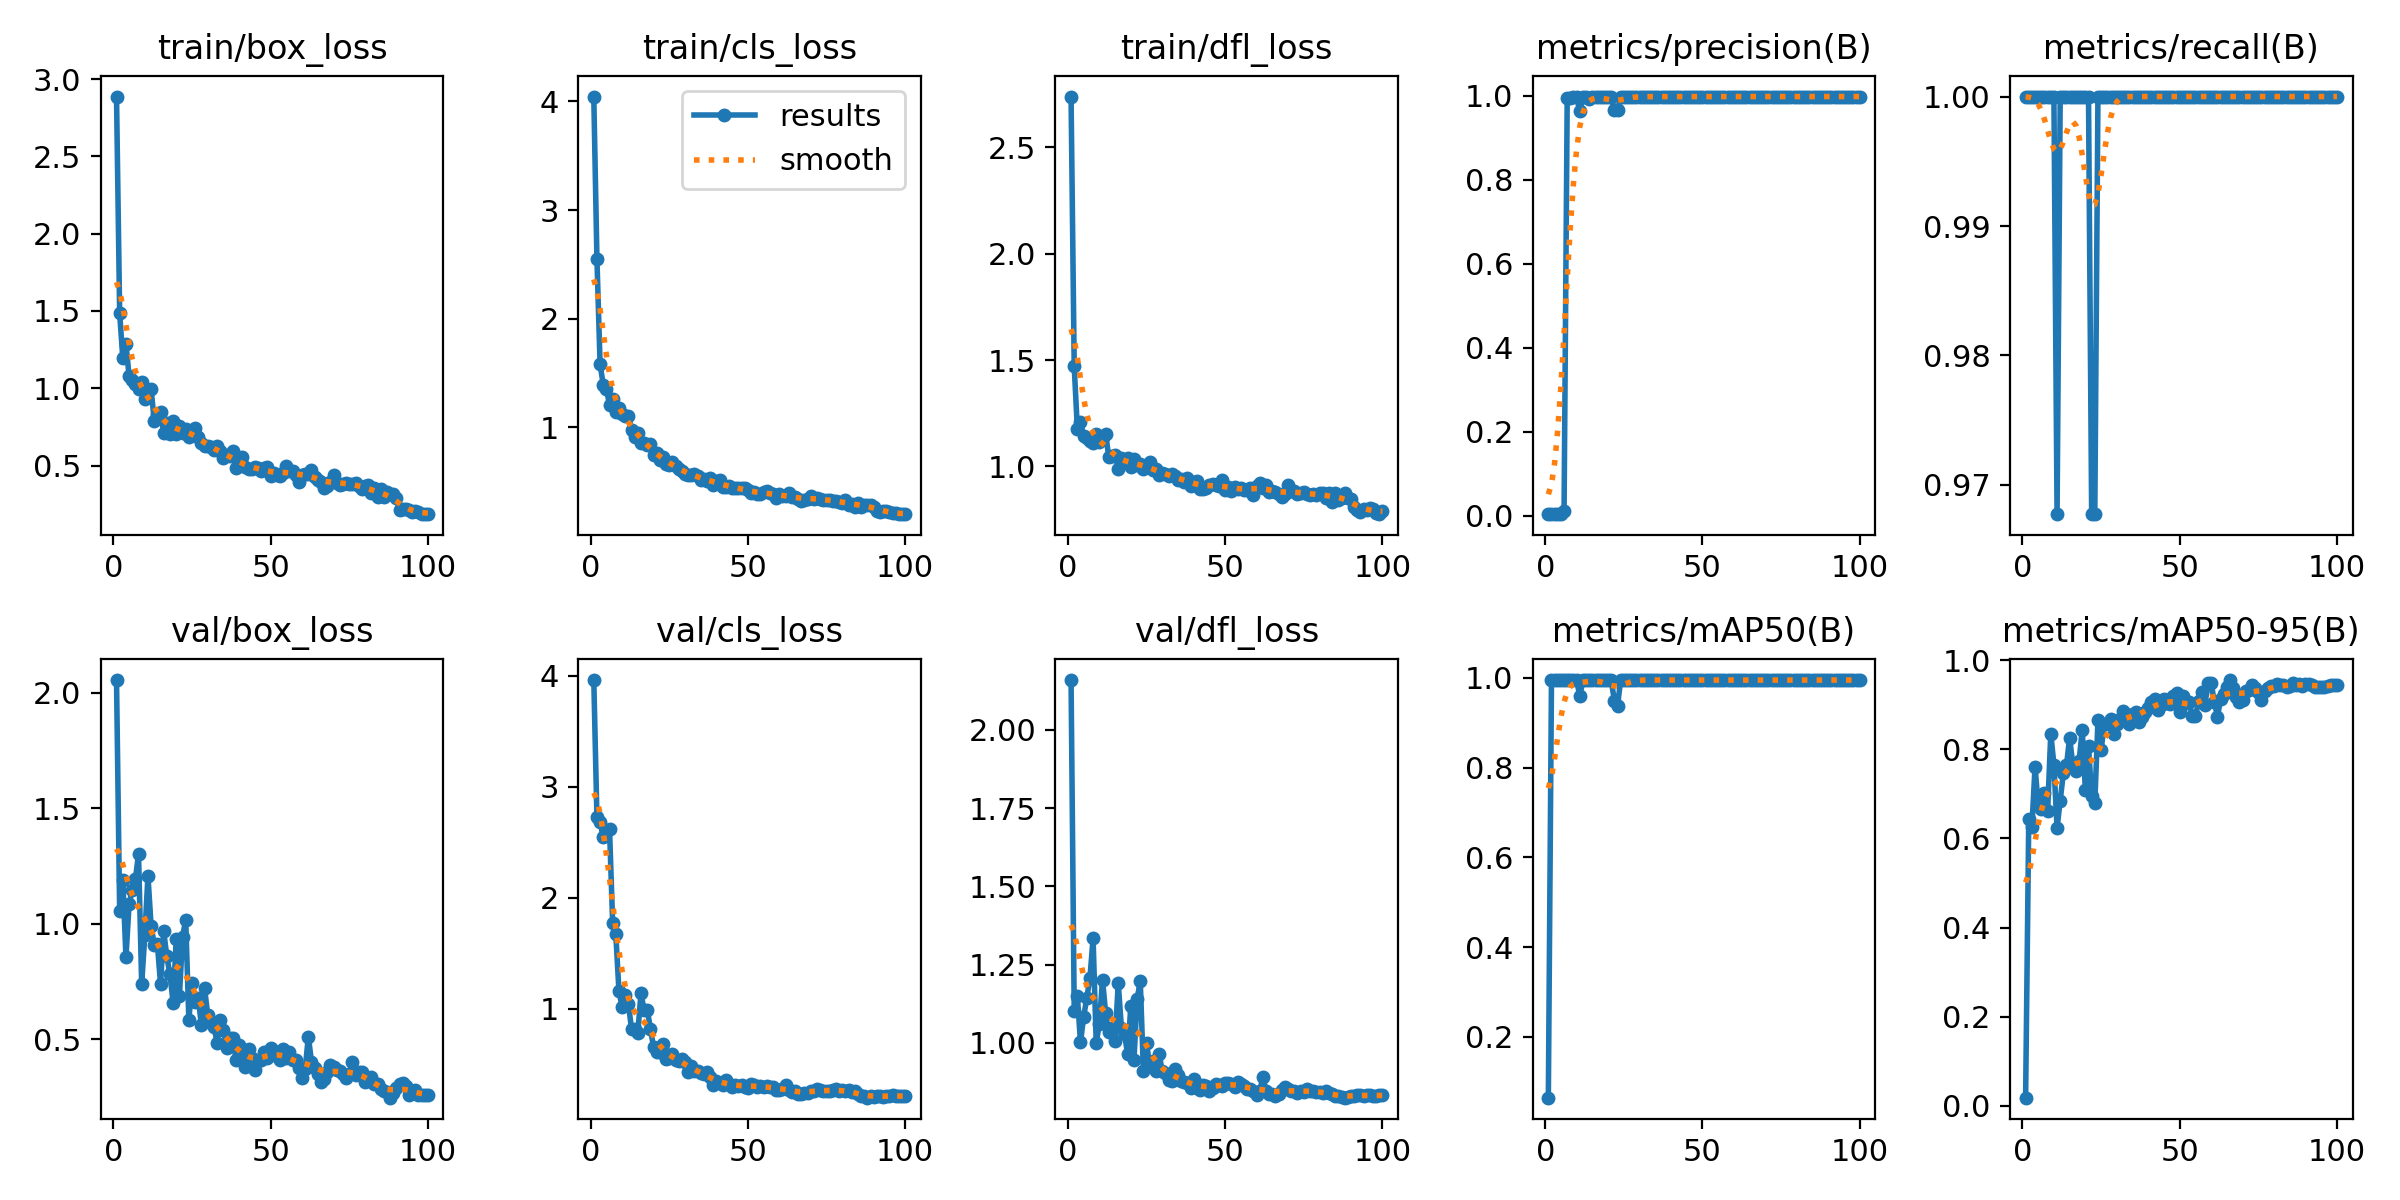

Source data for this figure (header and first rows):
epoch, time, train/box_loss, train/cls_loss, train/dfl_loss, metrics/precision(B), metrics/recall(B), metrics/mAP50(B), metrics/mAP50-95(B), val/box_loss, val/cls_loss, val/dfl_loss, lr/pg0, lr/pg1, lr/pg2
1, 2.423, 2.887, 4.044, 2.74, 0.00333, 1, 0.06476, 0.01796, 2.055, 3.962, 2.159, 0.00014, 0.00014, 0.00014
2, 4.237, 1.485, 2.552, 1.47, 0.00333, 1, 0.995, 0.6441, 1.056, 2.726, 1.102, 0.000297, 0.000297, 0.000297
3, 5.891, 1.193, 1.581, 1.177, 0.00333, 1, 0.995, 0.6249, 1.19, 2.684, 1.15, 0.0004509, 0.0004509, 0.0004509
4, 7.558, 1.288, 1.394, 1.208, 0.00379, 1, 0.995, 0.7615, 0.8547, 2.544, 1.001, 0.0006016, 0.0006016, 0.0006016
5, 9.241, 1.079, 1.357, 1.141, 0.00333, 1, 0.995, 0.6749, 1.084, 2.605, 1.083, 0.0007491, 0.0007491, 0.0007491
6, 10.88, 1.052, 1.205, 1.135, 0.00973, 1, 0.995, 0.6668, 1.146, 2.621, 1.143, 0.0008935, 0.0008935, 0.0008935
7, 12.55, 1.026, 1.266, 1.117, 0.9938, 1, 0.995, 0.7016, 1.191, 1.776, 1.206, 0.001035, 0.001035, 0.001035
8, 14.18, 0.9977, 1.138, 1.108, 0.9948, 1, 0.995, 0.6617, 1.303, 1.669, 1.334, 0.001173, 0.001173, 0.001173
9, 15.79, 1.041, 1.182, 1.153, 0.9972, 1, 0.995, 0.8352, 0.7381, 1.157, 0.9992, 0.001308, 0.001308, 0.001308
10, 17.4, 0.9276, 1.12, 1.113, 0.9975, 1, 0.995, 0.7658, 0.9497, 1.015, 1.061, 0.001439, 0.001439, 0.001439
11, 19.02, 0.9858, 1.101, 1.139, 0.9628, 0.9677, 0.9591, 0.6238, 1.207, 1.126, 1.202, 0.001568, 0.001568, 0.001568
12, 20.6, 0.996, 1.107, 1.152, 0.9973, 1, 0.995, 0.6851, 0.9894, 1.045, 1.095, 0.001693, 0.001693, 0.001693
13, 22.21, 0.7862, 0.9804, 1.044, 0.9978, 1, 0.995, 0.7471, 0.909, 0.8154, 1.033, 0.001762, 0.001762, 0.001762
14, 23.79, 0.825, 0.9075, 1.051, 0.9928, 1, 0.995, 0.7642, 0.9102, 0.8183, 1.046, 0.001743, 0.001743, 0.001743
15, 25.39, 0.8465, 0.9487, 1.052, 0.998, 1, 0.995, 0.8266, 0.7399, 0.7775, 1.005, 0.001723, 0.001723, 0.001723
16, 26.98, 0.7112, 0.8568, 0.9893, 0.9975, 1, 0.995, 0.7649, 0.9671, 1.136, 1.19, 0.001703, 0.001703, 0.001703
17, 28.57, 0.7726, 0.8519, 1.041, 0.9972, 1, 0.995, 0.7523, 0.8582, 0.9871, 1.049, 0.001683, 0.001683, 0.001683
18, 30.17, 0.7029, 0.8421, 1.019, 0.997, 1, 0.995, 0.7735, 0.7803, 0.9912, 1.027, 0.001663, 0.001663, 0.001663
19, 31.79, 0.7886, 0.8516, 1.038, 0.9975, 1, 0.995, 0.8436, 0.6581, 0.8193, 0.9627, 0.001644, 0.001644, 0.001644
20, 33.54, 0.7053, 0.7445, 0.996, 0.998, 1, 0.995, 0.7092, 0.935, 0.6509, 1.117, 0.001624, 0.001624, 0.001624
21, 35.16, 0.7527, 0.7613, 1.034, 0.9982, 1, 0.995, 0.8083, 0.686, 0.6037, 0.9449, 0.001604, 0.001604, 0.001604
22, 36.82, 0.7124, 0.6972, 1.007, 0.9658, 0.9677, 0.9488, 0.6946, 0.9432, 0.6121, 1.138, 0.001584, 0.001584, 0.001584
23, 38.46, 0.7354, 0.7315, 1.009, 0.9654, 0.9677, 0.9381, 0.6793, 1.017, 0.6778, 1.199, 0.001564, 0.001564, 0.001564
24, 40.07, 0.6848, 0.6619, 0.9866, 0.9982, 1, 0.995, 0.8649, 0.5832, 0.5449, 0.9105, 0.001545, 0.001545, 0.001545
25, 41.75, 0.7244, 0.6583, 0.998, 0.9981, 1, 0.995, 0.7976, 0.7417, 0.5552, 0.9988, 0.001525, 0.001525, 0.001525
26, 43.41, 0.7447, 0.6821, 1.021, 0.9981, 1, 0.995, 0.857, 0.6603, 0.5929, 0.9268, 0.001505, 0.001505, 0.001505
27, 45.02, 0.6817, 0.6434, 0.9811, 0.9981, 1, 0.995, 0.8562, 0.6776, 0.5364, 0.9412, 0.001485, 0.001485, 0.001485
28, 46.63, 0.6473, 0.62, 0.9891, 0.9981, 1, 0.995, 0.8683, 0.5595, 0.5246, 0.9095, 0.001465, 0.001465, 0.001465
29, 48.24, 0.6237, 0.5962, 0.9604, 0.998, 1, 0.995, 0.835, 0.7195, 0.5416, 0.9639, 0.001446, 0.001446, 0.001446
30, 49.84, 0.624, 0.5736, 0.9685, 0.9981, 1, 0.995, 0.8565, 0.6064, 0.5175, 0.9088, 0.001426, 0.001426, 0.001426
31, 51.47, 0.6191, 0.5647, 0.9623, 0.9982, 1, 0.995, 0.869, 0.5703, 0.4258, 0.9042, 0.001406, 0.001406, 0.001406
32, 53.09, 0.6002, 0.5643, 0.9537, 0.9981, 1, 0.995, 0.8859, 0.554, 0.484, 0.8815, 0.001386, 0.001386, 0.001386
33, 54.72, 0.6278, 0.5698, 0.966, 0.9981, 1, 0.995, 0.88, 0.484, 0.4378, 0.8788, 0.001366, 0.001366, 0.001366
34, 56.32, 0.5954, 0.5532, 0.9565, 0.9982, 1, 0.995, 0.8572, 0.582, 0.433, 0.9158, 0.001347, 0.001347, 0.001347
35, 57.92, 0.5494, 0.5195, 0.9359, 0.9983, 1, 0.995, 0.8791, 0.5418, 0.4191, 0.8979, 0.001327, 0.001327, 0.001327
36, 59.53, 0.5664, 0.5223, 0.9387, 0.9982, 1, 0.995, 0.8848, 0.4632, 0.4078, 0.8775, 0.001307, 0.001307, 0.001307
37, 61.15, 0.563, 0.5022, 0.9266, 0.9982, 1, 0.995, 0.8619, 0.5055, 0.4304, 0.874, 0.001287, 0.001287, 0.001287
38, 62.75, 0.5936, 0.535, 0.9464, 0.9981, 1, 0.995, 0.8721, 0.5037, 0.3803, 0.8718, 0.001267, 0.001267, 0.001267
39, 64.35, 0.487, 0.473, 0.9078, 0.9982, 1, 0.995, 0.8833, 0.4099, 0.3121, 0.8551, 0.001248, 0.001248, 0.001248
40, 65.95, 0.5046, 0.5039, 0.9266, 0.9982, 1, 0.995, 0.8931, 0.4734, 0.3449, 0.8831, 0.001228, 0.001228, 0.001228
41, 67.56, 0.5536, 0.5122, 0.9293, 0.9982, 1, 0.995, 0.9053, 0.4376, 0.3297, 0.8563, 0.001208, 0.001208, 0.001208
42, 69.16, 0.4887, 0.4516, 0.8933, 0.9982, 1, 0.995, 0.9142, 0.3774, 0.3102, 0.8495, 0.001188, 0.001188, 0.001188
43, 71.04, 0.4762, 0.4553, 0.895, 0.9982, 1, 0.995, 0.8883, 0.4594, 0.3548, 0.865, 0.001168, 0.001168, 0.001168
44, 72.63, 0.4786, 0.4579, 0.8972, 0.9981, 1, 0.995, 0.9005, 0.4171, 0.3209, 0.8618, 0.001149, 0.001149, 0.001149
45, 74.22, 0.4891, 0.4437, 0.9144, 0.998, 1, 0.995, 0.913, 0.366, 0.2892, 0.8452, 0.001129, 0.001129, 0.001129
46, 75.81, 0.4841, 0.4421, 0.9161, 0.9982, 1, 0.995, 0.904, 0.4047, 0.3093, 0.8539, 0.001109, 0.001109, 0.001109
47, 77.45, 0.4676, 0.4408, 0.9127, 0.9983, 1, 0.995, 0.9014, 0.4099, 0.3015, 0.8694, 0.001089, 0.001089, 0.001089
48, 79.05, 0.4807, 0.44, 0.9078, 0.9982, 1, 0.995, 0.9189, 0.4435, 0.3071, 0.8652, 0.001069, 0.001069, 0.001069
49, 80.66, 0.4874, 0.4385, 0.9352, 0.9982, 1, 0.995, 0.9259, 0.4168, 0.2903, 0.861, 0.00105, 0.00105, 0.00105
50, 82.28, 0.4325, 0.4208, 0.8874, 0.9982, 1, 0.995, 0.8834, 0.4639, 0.2856, 0.8712, 0.00103, 0.00103, 0.00103
51, 83.85, 0.4538, 0.3969, 0.9036, 0.9982, 1, 0.995, 0.9193, 0.4497, 0.3239, 0.8707, 0.00101, 0.00101, 0.00101
52, 85.44, 0.4359, 0.4016, 0.8844, 0.9982, 1, 0.995, 0.9033, 0.4285, 0.3064, 0.8668, 0.0009902, 0.0009902, 0.0009902
53, 87.02, 0.4347, 0.3897, 0.9013, 0.9982, 1, 0.995, 0.9068, 0.4097, 0.2924, 0.86, 0.0009704, 0.0009704, 0.0009704
54, 88.61, 0.4539, 0.3885, 0.8944, 0.9982, 1, 0.995, 0.8748, 0.4564, 0.2975, 0.8744, 0.0009506, 0.0009506, 0.0009506
55, 90.22, 0.4978, 0.4065, 0.8977, 0.9981, 1, 0.995, 0.8741, 0.4189, 0.2894, 0.8669, 0.0009308, 0.0009308, 0.0009308
56, 91.8, 0.4676, 0.4186, 0.8871, 0.9982, 1, 0.995, 0.9079, 0.443, 0.2998, 0.8634, 0.000911, 0.000911, 0.000911
57, 93.4, 0.4626, 0.3919, 0.8881, 0.9982, 1, 0.995, 0.9297, 0.4081, 0.2929, 0.853, 0.0008912, 0.0008912, 0.0008912
58, 94.99, 0.4362, 0.3858, 0.8985, 0.9983, 1, 0.995, 0.8996, 0.4082, 0.2912, 0.8538, 0.0008714, 0.0008714, 0.0008714
59, 96.58, 0.3962, 0.3499, 0.8668, 0.9983, 1, 0.995, 0.9483, 0.3743, 0.268, 0.8462, 0.0008516, 0.0008516, 0.0008516
60, 98.18, 0.439, 0.3845, 0.9059, 0.9983, 1, 0.995, 0.9488, 0.3338, 0.2684, 0.8337, 0.0008318, 0.0008318, 0.0008318
... 40 more rows
